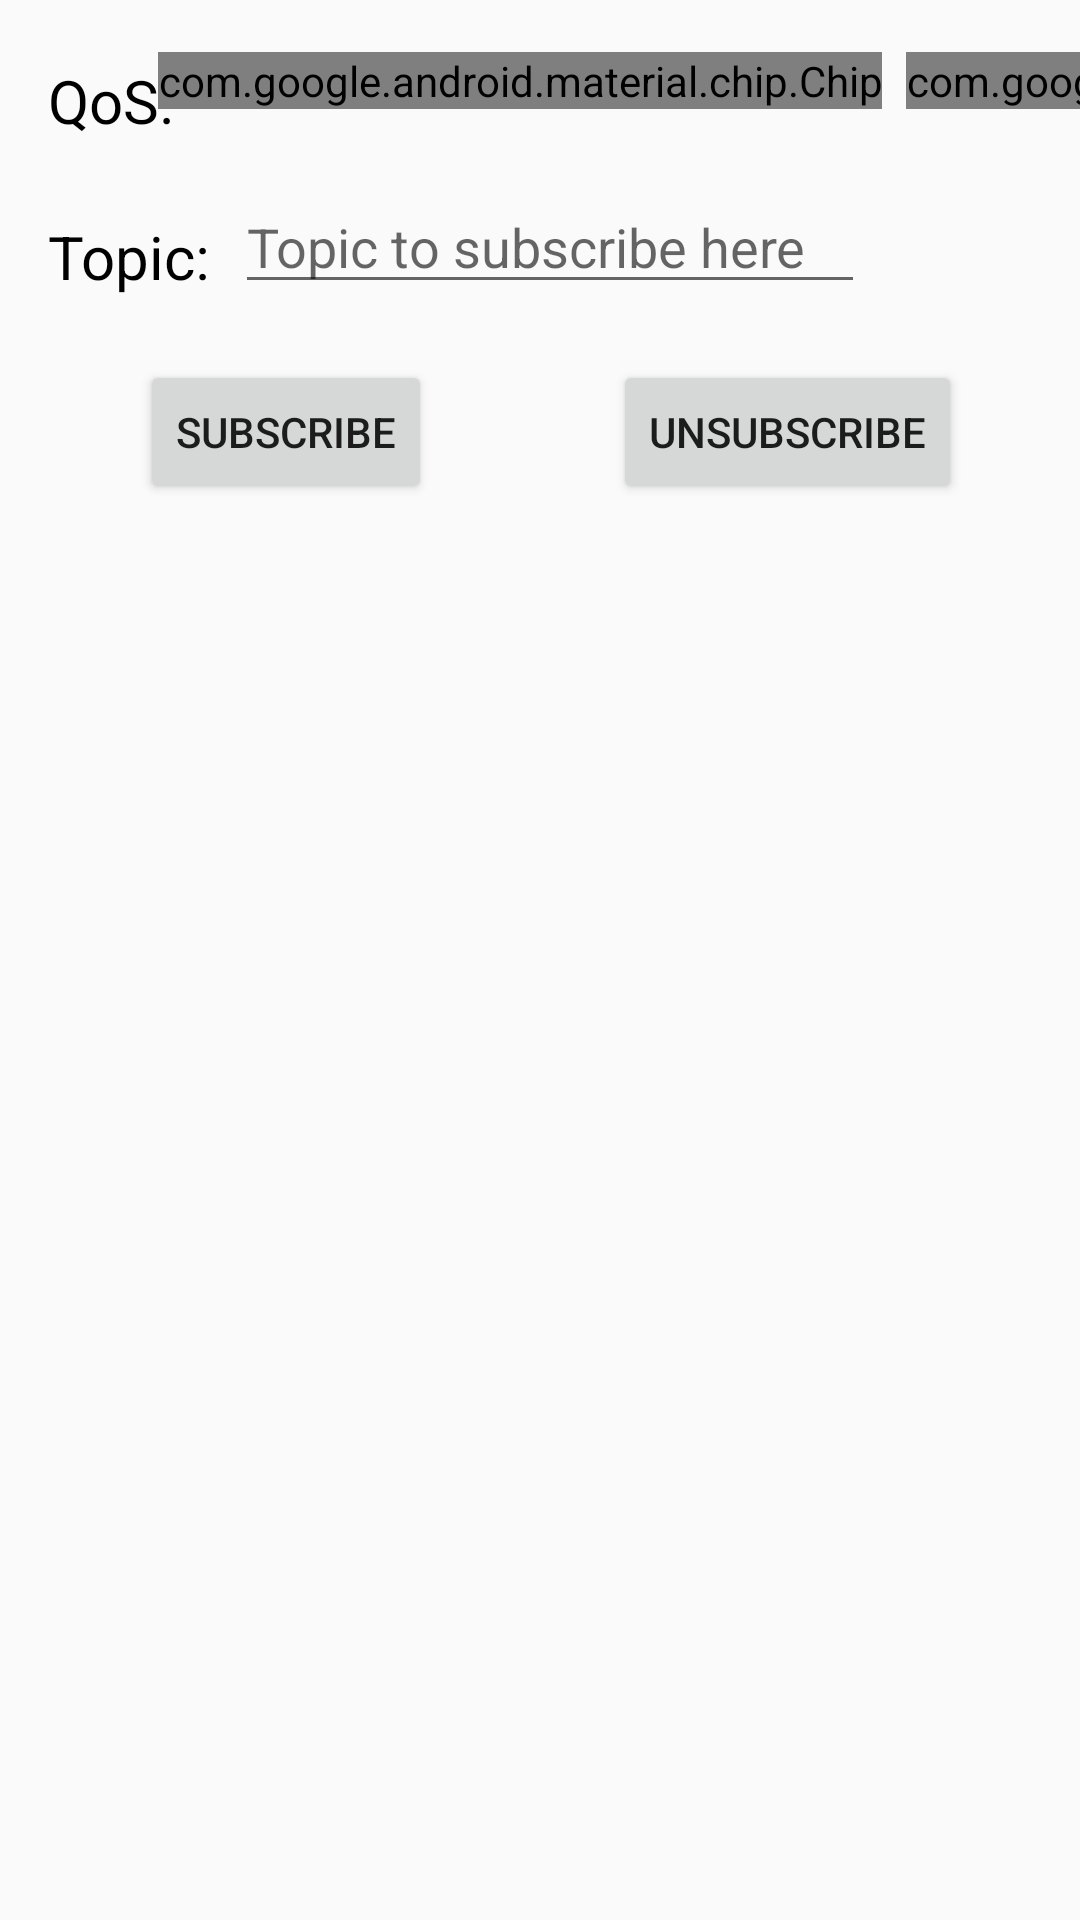

Layout XML and referenced resources for this Android screen:
<!-- AndroidManifest.xml: application theme AppTheme -->
<!-- res/layout/fragment_subscribe.xml -->
<?xml version="1.0" encoding="utf-8"?>
<androidx.constraintlayout.widget.ConstraintLayout xmlns:android="http://schemas.android.com/apk/res/android"
    xmlns:app="http://schemas.android.com/apk/res-auto"
    xmlns:tools="http://schemas.android.com/tools"
    android:id="@+id/fragment_connect"
    android:layout_width="match_parent"
    android:layout_height="match_parent"
    android:orientation="vertical">

    <TextView
        android:id="@+id/tv_subscribe_qos"
        android:layout_width="wrap_content"
        android:layout_height="wrap_content"
        android:layout_marginStart="16dp"
        android:layout_marginTop="20dp"
        android:text="@string/qos_tv"
        android:textColor="@android:color/black"
        android:textSize="20sp"
        app:layout_constraintStart_toStartOf="parent"
        app:layout_constraintTop_toTopOf="parent" />

    <TextView
        android:id="@+id/tv_subscribe_topic"
        android:layout_width="wrap_content"
        android:layout_height="wrap_content"
        android:layout_marginStart="16dp"
        android:layout_marginTop="25dp"
        android:text="@string/topic_tv"
        android:textColor="@android:color/black"
        android:textSize="20sp"
        app:layout_constraintStart_toStartOf="parent"
        app:layout_constraintTop_toBottomOf="@+id/tv_subscribe_qos" />

    <TextView
        android:id="@+id/tv_connect_error_message"
        android:layout_width="300dp"
        android:layout_height="wrap_content"
        android:layout_marginTop="10dp"
        android:text="@string/error_text"
        android:textSize="18sp"
        android:visibility="invisible"
        app:layout_constraintEnd_toEndOf="parent"
        app:layout_constraintStart_toStartOf="parent"
        app:layout_constraintTop_toBottomOf="@+id/btn_subscribe_subscribe" />

    <EditText
        android:id="@+id/et_subscribe_topic"
        android:layout_width="wrap_content"
        android:layout_height="wrap_content"
        android:layout_marginStart="8dp"
        android:layout_marginTop="60dp"
        android:ems="10"
        android:hint="@string/topic_subscribe_hint"
        android:importantForAutofill="no"
        android:inputType="textPersonName"
        app:layout_constraintStart_toEndOf="@+id/tv_subscribe_topic"
        app:layout_constraintTop_toTopOf="parent" />

    <ScrollView
        android:layout_width="0dp"
        android:layout_height="0dp"
        android:layout_marginStart="15dp"
        android:layout_marginTop="20dp"
        android:layout_marginEnd="15dp"
        app:layout_constraintBottom_toBottomOf="parent"
        app:layout_constraintEnd_toEndOf="parent"
        app:layout_constraintHorizontal_bias="0.0"
        app:layout_constraintStart_toStartOf="parent"
        app:layout_constraintTop_toBottomOf="@+id/tv_connect_error_message"
        app:layout_constraintVertical_bias="0.0">

        <EditText
            android:id="@+id/et_subscribe_messages"
            android:layout_width="match_parent"
            android:layout_height="wrap_content"
            android:background="@null"
            android:focusable="false"
            android:importantForAutofill="no"
            android:inputType="textMultiLine"
            android:labelFor="@android:id/message"
            android:textSize="15sp"
            tools:ignore="LabelFor" />

    </ScrollView>

    <com.google.android.material.chip.ChipGroup
        android:id="@+id/cg_subscribe"
        android:layout_width="wrap_content"
        android:layout_height="wrap_content"
        app:layout_constraintBottom_toBottomOf="parent"
        app:layout_constraintEnd_toEndOf="parent"
        app:layout_constraintHorizontal_bias="0.094"
        app:layout_constraintStart_toEndOf="@+id/tv_subscribe_qos"
        app:layout_constraintTop_toTopOf="parent"
        app:layout_constraintVertical_bias="0.028"
        app:singleLine="true"
        app:singleSelection="true">

        <com.google.android.material.chip.Chip
            android:id="@+id/chip_1"
            style="@style/Widget.MaterialComponents.Chip.Choice"
            android:layout_width="wrap_content"
            android:layout_height="wrap_content"
            android:text="@string/chip_1"
            android:textAppearance="@android:style/TextAppearance.Holo.Medium" />

        <com.google.android.material.chip.Chip
            android:id="@+id/chip_2"
            style="@style/Widget.MaterialComponents.Chip.Choice"
            android:layout_width="wrap_content"
            android:layout_height="wrap_content"
            android:text="@string/chip_2"
            android:textAppearance="@android:style/TextAppearance.Holo.Medium" />

        <com.google.android.material.chip.Chip
            android:id="@+id/chip_3"
            style="@style/Widget.MaterialComponents.Chip.Choice"
            android:layout_width="wrap_content"
            android:layout_height="wrap_content"
            android:text="@string/chip_3"
            android:textAppearance="@android:style/TextAppearance.Holo.Medium" />

    </com.google.android.material.chip.ChipGroup>

    <Button
        android:id="@+id/btn_subscribe_subscribe"
        android:layout_width="wrap_content"
        android:layout_height="wrap_content"
        android:layout_marginTop="7dp"
        android:text="@string/subscribe"
        app:layout_constraintBottom_toBottomOf="parent"
        app:layout_constraintEnd_toEndOf="parent"
        app:layout_constraintHorizontal_bias="0.178"
        app:layout_constraintStart_toStartOf="parent"
        app:layout_constraintTop_toBottomOf="@+id/et_subscribe_topic"
        app:layout_constraintVertical_bias="0.024" />

    <Button
        android:id="@+id/btn_subscribe_unsubscribe"
        android:layout_width="wrap_content"
        android:layout_height="wrap_content"
        android:layout_marginTop="7dp"
        android:text="@string/unsubscribe"
        app:layout_constraintBottom_toBottomOf="parent"
        app:layout_constraintEnd_toEndOf="parent"
        app:layout_constraintHorizontal_bias="0.607"
        app:layout_constraintStart_toEndOf="@+id/btn_subscribe_subscribe"
        app:layout_constraintTop_toBottomOf="@+id/et_subscribe_topic"
        app:layout_constraintVertical_bias="0.024" />

</androidx.constraintlayout.widget.ConstraintLayout>
<!-- resources referenced by this layout -->
<resources>
  <string name="chip_1">0</string>
  <string name="chip_2">1</string>
  <string name="chip_3">2</string>
  <string name="error_text">Error text</string>
  <string name="qos_tv">QoS:</string>
  <string name="subscribe">Subscribe</string>
  <string name="topic_subscribe_hint">Topic to subscribe here</string>
  <string name="topic_tv">Topic:</string>
  <string name="unsubscribe">Unsubscribe</string>
  <style name="AppTheme" parent="Theme.AppCompat.Light.DarkActionBar">
          
          <item name="android:fitsSystemWindows">true</item>
          <item name="android:windowActionBarOverlay">true</item>
          <item name="colorPrimary">@color/colorPrimary</item>
          <item name="colorPrimaryDark">@color/colorPrimaryDark</item>
          <item name="colorAccent">@color/colorAccent</item>
      </style>
  <color name="colorPrimary">#008577</color>
  <color name="colorPrimaryDark">#00574B</color>
  <color name="colorAccent">#D81B60</color>
</resources>
